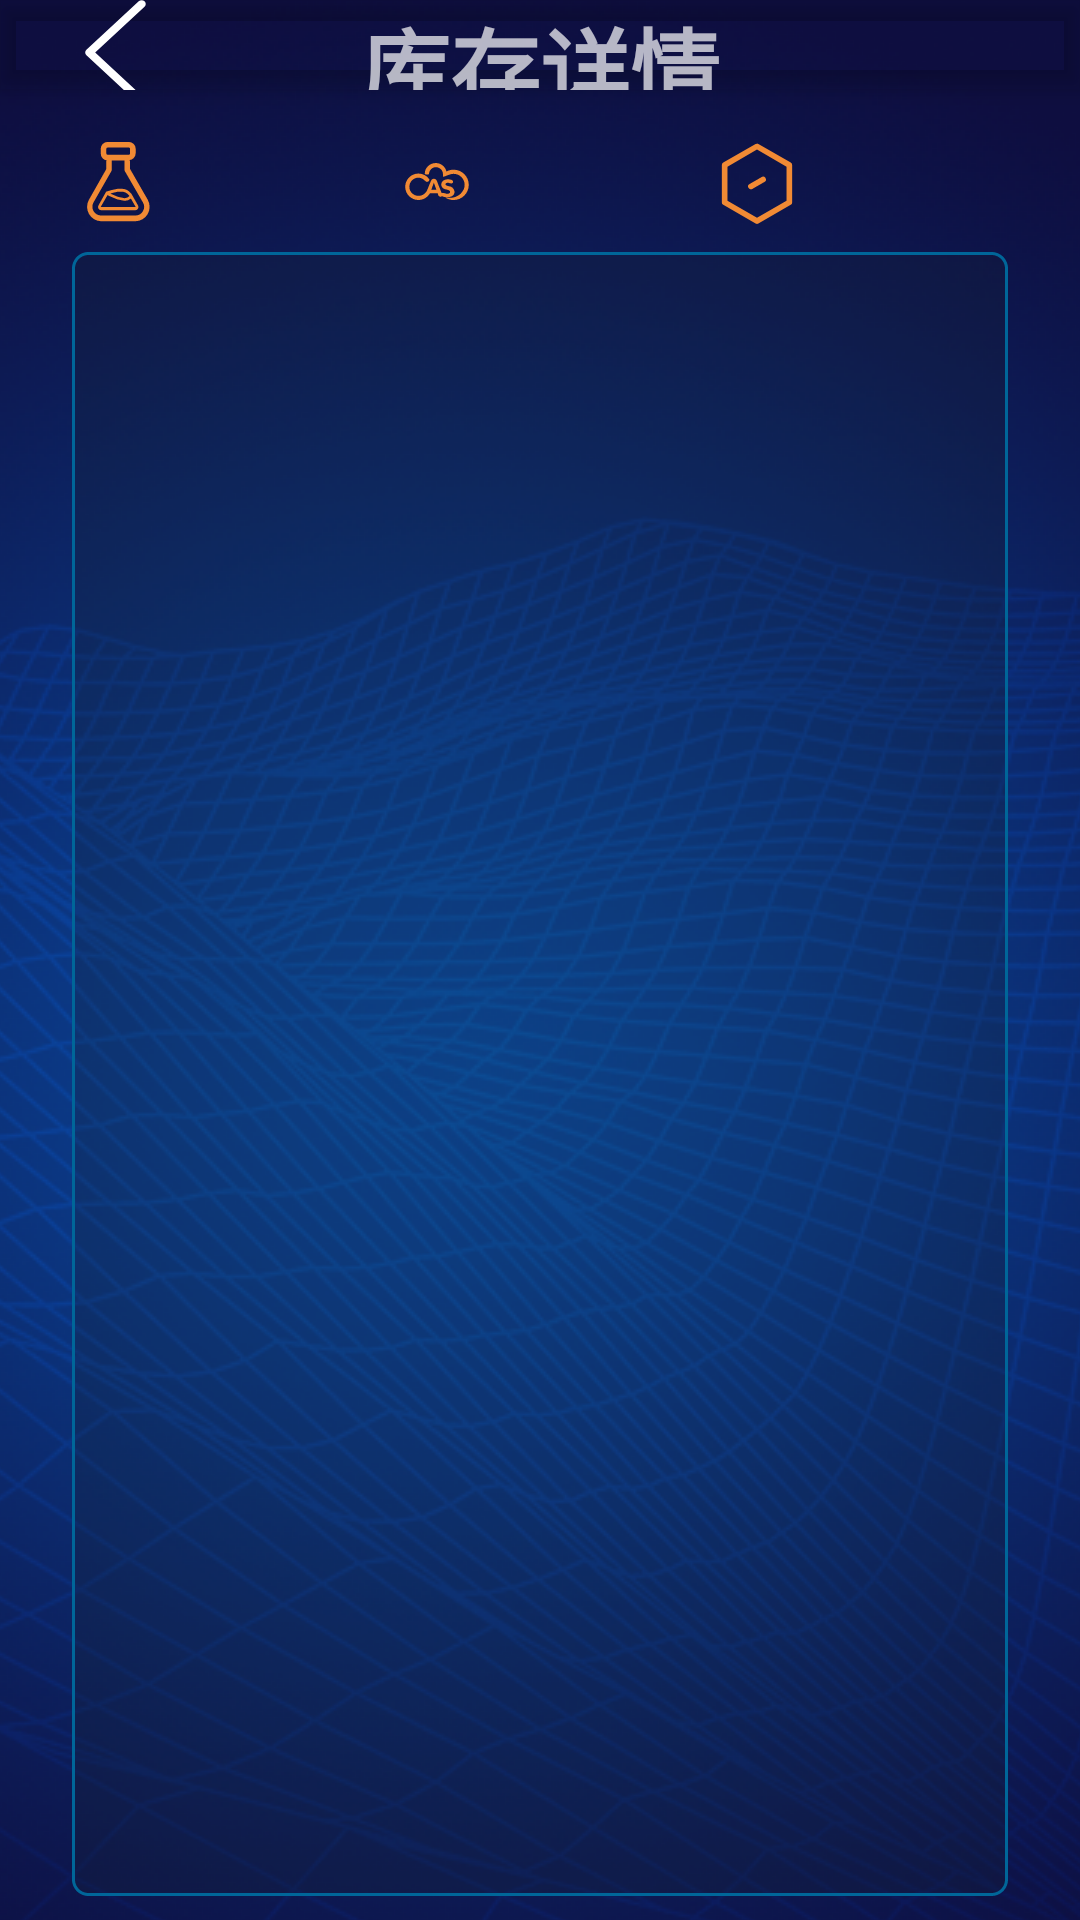

Android layout source for this screen:
<!-- AndroidManifest.xml: application theme Theme.CabinetManager -->
<!-- res/layout/activity_inventory_detail.xml -->
<?xml version="1.0" encoding="utf-8"?>
<androidx.coordinatorlayout.widget.CoordinatorLayout xmlns:android="http://schemas.android.com/apk/res/android"
    xmlns:app="http://schemas.android.com/apk/res-auto"
    xmlns:tools="http://schemas.android.com/tools"
    android:layout_width="match_parent"
    android:layout_height="match_parent"
    android:background="@drawable/background"
    tools:context=".DeviceBluetoothListActivity">

    <androidx.constraintlayout.widget.ConstraintLayout
        android:layout_width="match_parent"
        android:layout_height="match_parent"
        android:layout_marginTop="@dimen/tool_bar_height">

        <androidx.constraintlayout.widget.ConstraintLayout
            android:id="@+id/csBaseInfo"
            android:layout_width="match_parent"
            android:layout_height="wrap_content"
            android:layout_marginStart="24dp"
            android:layout_marginTop="16dp"
            android:layout_marginEnd="24dp"
            app:layout_constraintEnd_toEndOf="parent"
            app:layout_constraintStart_toStartOf="parent"
            app:layout_constraintTop_toTopOf="parent">

            <LinearLayout
                android:id="@+id/llChemicalName"
                android:layout_width="0dp"
                android:layout_height="wrap_content"
                android:gravity="center_vertical"
                android:orientation="horizontal"
                app:layout_constraintBottom_toBottomOf="parent"
                app:layout_constraintEnd_toStartOf="@id/llCASNo"
                app:layout_constraintHorizontal_weight="1"
                app:layout_constraintStart_toStartOf="parent"
                app:layout_constraintTop_toTopOf="parent"
                tools:ignore="UseCompoundDrawables">

                <ImageView
                    android:id="@+id/tvSourceLabel"
                    android:layout_width="30dp"
                    android:layout_height="30dp"
                    android:contentDescription="@string/app_name"
                    android:src="@drawable/ic_container" />

                <TextView
                    android:id="@+id/tvChemicalNameValue"
                    android:layout_width="match_parent"
                    android:layout_height="wrap_content"
                    android:textColor="@color/white"
                    android:textSize="16sp" />

            </LinearLayout>

            <LinearLayout
                android:id="@+id/llCASNo"
                android:layout_width="0dp"
                android:layout_height="wrap_content"
                android:layout_marginStart="8dp"
                android:gravity="center_vertical"
                android:orientation="horizontal"
                app:layout_constraintBottom_toBottomOf="parent"
                app:layout_constraintEnd_toStartOf="@id/llControlType"
                app:layout_constraintHorizontal_weight="1"
                app:layout_constraintStart_toEndOf="@id/llChemicalName"
                app:layout_constraintTop_toTopOf="parent"
                tools:ignore="UseCompoundDrawables">

                <ImageView
                    android:id="@+id/tvCasNoLabel"
                    android:layout_width="30dp"
                    android:layout_height="30dp"
                    android:contentDescription="@string/app_name"
                    android:paddingLeft="4dp"
                    android:paddingRight="4dp"
                    android:src="@drawable/ic_cas" />

                <TextView
                    android:id="@+id/tvCASNoValue"
                    android:layout_width="match_parent"
                    android:layout_height="wrap_content"
                    android:textColor="@color/white"
                    android:textSize="16sp" />
            </LinearLayout>

            <LinearLayout
                android:id="@+id/llControlType"
                android:layout_width="0dp"
                android:layout_height="wrap_content"
                android:layout_marginStart="8dp"
                android:gravity="center_vertical"
                android:orientation="horizontal"
                app:layout_constraintBottom_toBottomOf="parent"
                app:layout_constraintEnd_toEndOf="parent"
                app:layout_constraintHorizontal_weight="1"
                app:layout_constraintStart_toEndOf="@id/llCASNo"
                app:layout_constraintTop_toTopOf="parent"
                tools:ignore="UseCompoundDrawables">

                <ImageView
                    android:id="@+id/tvControlTypeLabel"
                    android:layout_width="30dp"
                    android:layout_height="30dp"
                    android:contentDescription="@string/app_name"
                    android:src="@drawable/ic_control" />

                <TextView
                    android:id="@+id/tvControlTypeValue"
                    android:layout_width="match_parent"
                    android:layout_height="wrap_content"
                    android:textColor="@color/white"
                    android:textSize="16sp" />
            </LinearLayout>

        </androidx.constraintlayout.widget.ConstraintLayout>

        <androidx.recyclerview.widget.RecyclerView
            android:id="@+id/rvRecord"
            android:layout_width="0dp"
            android:layout_height="0dp"
            android:layout_marginStart="24dp"
            android:layout_marginTop="8dp"
            android:layout_marginEnd="24dp"
            android:layout_marginBottom="8dp"
            android:background="@drawable/background_info_area"
            android:padding="10dp"
            app:layout_constraintBottom_toBottomOf="parent"
            app:layout_constraintEnd_toEndOf="parent"
            app:layout_constraintStart_toStartOf="parent"
            app:layout_constraintTop_toBottomOf="@+id/csBaseInfo" />

    </androidx.constraintlayout.widget.ConstraintLayout>

    <com.google.android.material.appbar.AppBarLayout
        android:layout_width="match_parent"
        android:layout_height="wrap_content"
        android:background="@android:color/transparent"
        android:theme="@style/Theme.CabinetManager.AppBarOverlay">

        <androidx.appcompat.widget.Toolbar
            android:id="@+id/toolbar"
            android:layout_width="match_parent"
            android:layout_height="@dimen/tool_bar_height"
            android:background="@android:color/transparent"
            app:popupTheme="@style/Theme.CabinetManager.PopupOverlay">

            <ImageButton
                android:id="@+id/toolbar_back"
                android:layout_width="45dp"
                android:layout_height="35dp"
                android:layout_gravity="start|center_vertical"
                android:background="@android:color/transparent"
                android:contentDescription="@string/app_name"
                android:onClick="onBackButtonClick"
                android:scaleType="fitCenter"
                android:src="@drawable/back_button"
                tools:ignore="TouchTargetSizeCheck,DuplicateSpeakableTextCheck" />

            <TextView
                android:id="@+id/toolbar_title"
                android:layout_width="wrap_content"
                android:layout_height="wrap_content"
                android:layout_gravity="center"
                android:text="@string/inventory_detail"
                android:textSize="30sp"
                android:textStyle="bold" />
        </androidx.appcompat.widget.Toolbar>

    </com.google.android.material.appbar.AppBarLayout>

</androidx.coordinatorlayout.widget.CoordinatorLayout>
<!-- resources referenced by this layout -->
<resources>
  <color name="white">#FFFFFFFF</color>
  <dimen name="tool_bar_height">90px</dimen>
  <!-- drawable back_button (drawable) -->
  <?xml version="1.0" encoding="utf-8"?>
  <selector xmlns:android="http://schemas.android.com/apk/res/android">
      <item android:drawable="@drawable/ic_back_black" android:state_pressed="true" />
      <item android:drawable="@drawable/ic_back_white" />
  </selector>
  <!-- drawable background (drawable) -->
  <?xml version="1.0" encoding="utf-8"?>
  <bitmap xmlns:android="http://schemas.android.com/apk/res/android"
      android:dither="true"
      android:gravity="center"
      android:src="@drawable/bg"
      android:tileMode="disabled" />
  <!-- drawable background_info_area (drawable) -->
  <?xml version="1.0" encoding="utf-8"?>
  <shape xmlns:android="http://schemas.android.com/apk/res/android"
      android:shape="rectangle"
      android:tileMode="disabled">
      <corners android:radius="5dp" />
      <solid android:color="#3f162130"/>
      <stroke
          android:width="1dp"
          android:color="#006699"
          android:dashWidth="1dp"
          android:dashGap="0dp" />
  </shape>
  <string name="app_name">危废暂存柜终端</string>
  <string name="inventory_detail">库存详情</string>
  <style name="Theme.CabinetManager.AppBarOverlay" parent="ThemeOverlay.AppCompat.Dark.ActionBar" />
  <style name="Theme.CabinetManager.PopupOverlay" parent="ThemeOverlay.AppCompat.Light" />
  <style name="Theme.CabinetManager" parent="Theme.MaterialComponents.DayNight.DarkActionBar">
          
          <item name="colorPrimary">@color/purple_500</item>
          <item name="colorPrimaryVariant">@color/purple_700</item>
          <item name="colorOnPrimary">@color/white</item>
          
          <item name="colorSecondary">@color/teal_200</item>
          <item name="colorSecondaryVariant">@color/teal_700</item>
          <item name="colorOnSecondary">@color/black</item>
          
          <item name="android:statusBarColor" tools:targetApi="l">?attr/colorPrimaryVariant</item>
          
          <item name="android:configChanges">orientation|keyboardHidden|screenSize</item>
          <item name="android:screenOrientation">landscape</item>
      </style>
  <!-- drawable ic_back_black (drawable) -->
  <vector xmlns:android="http://schemas.android.com/apk/res/android"
      android:width="200dp"
      android:height="200dp"
      android:viewportWidth="1024"
      android:viewportHeight="1024">
    <path
        android:pathData="M766.98,1021.95c-10.24,0 -20.48,-3.58 -28.67,-10.75L228.35,538.62c-15.87,-14.34 -15.87,-38.4 0,-52.74L738.3,13.31c15.87,-14.34 40.96,-14.34 56.83,0s15.87,38.4 0,52.74L313.86,512l481.28,445.95c15.87,14.34 15.87,38.4 0,52.74 -7.68,7.17 -17.92,11.26 -28.16,11.26z"
        android:fillColor="#191919"/>
  </vector>
  <!-- drawable ic_back_white (drawable) -->
  <vector xmlns:android="http://schemas.android.com/apk/res/android"
      android:width="200dp"
      android:height="200dp"
      android:viewportWidth="1024"
      android:viewportHeight="1024">
    <path
        android:pathData="M766.98,1021.95c-10.24,0 -20.48,-3.58 -28.67,-10.75L228.35,538.62c-15.87,-14.34 -15.87,-38.4 0,-52.74L738.3,13.31c15.87,-14.34 40.96,-14.34 56.83,0s15.87,38.4 0,52.74L313.86,512l481.28,445.95c15.87,14.34 15.87,38.4 0,52.74 -7.68,7.17 -17.92,11.26 -28.16,11.26z"
        android:fillColor="#ffffff"/>
  </vector>
  <color name="purple_500">#FF6200EE</color>
  <color name="purple_700">#FF3700B3</color>
  <color name="teal_200">#FF03DAC5</color>
  <color name="teal_700">#FF018786</color>
  <color name="black">#FF000000</color>
</resources>
